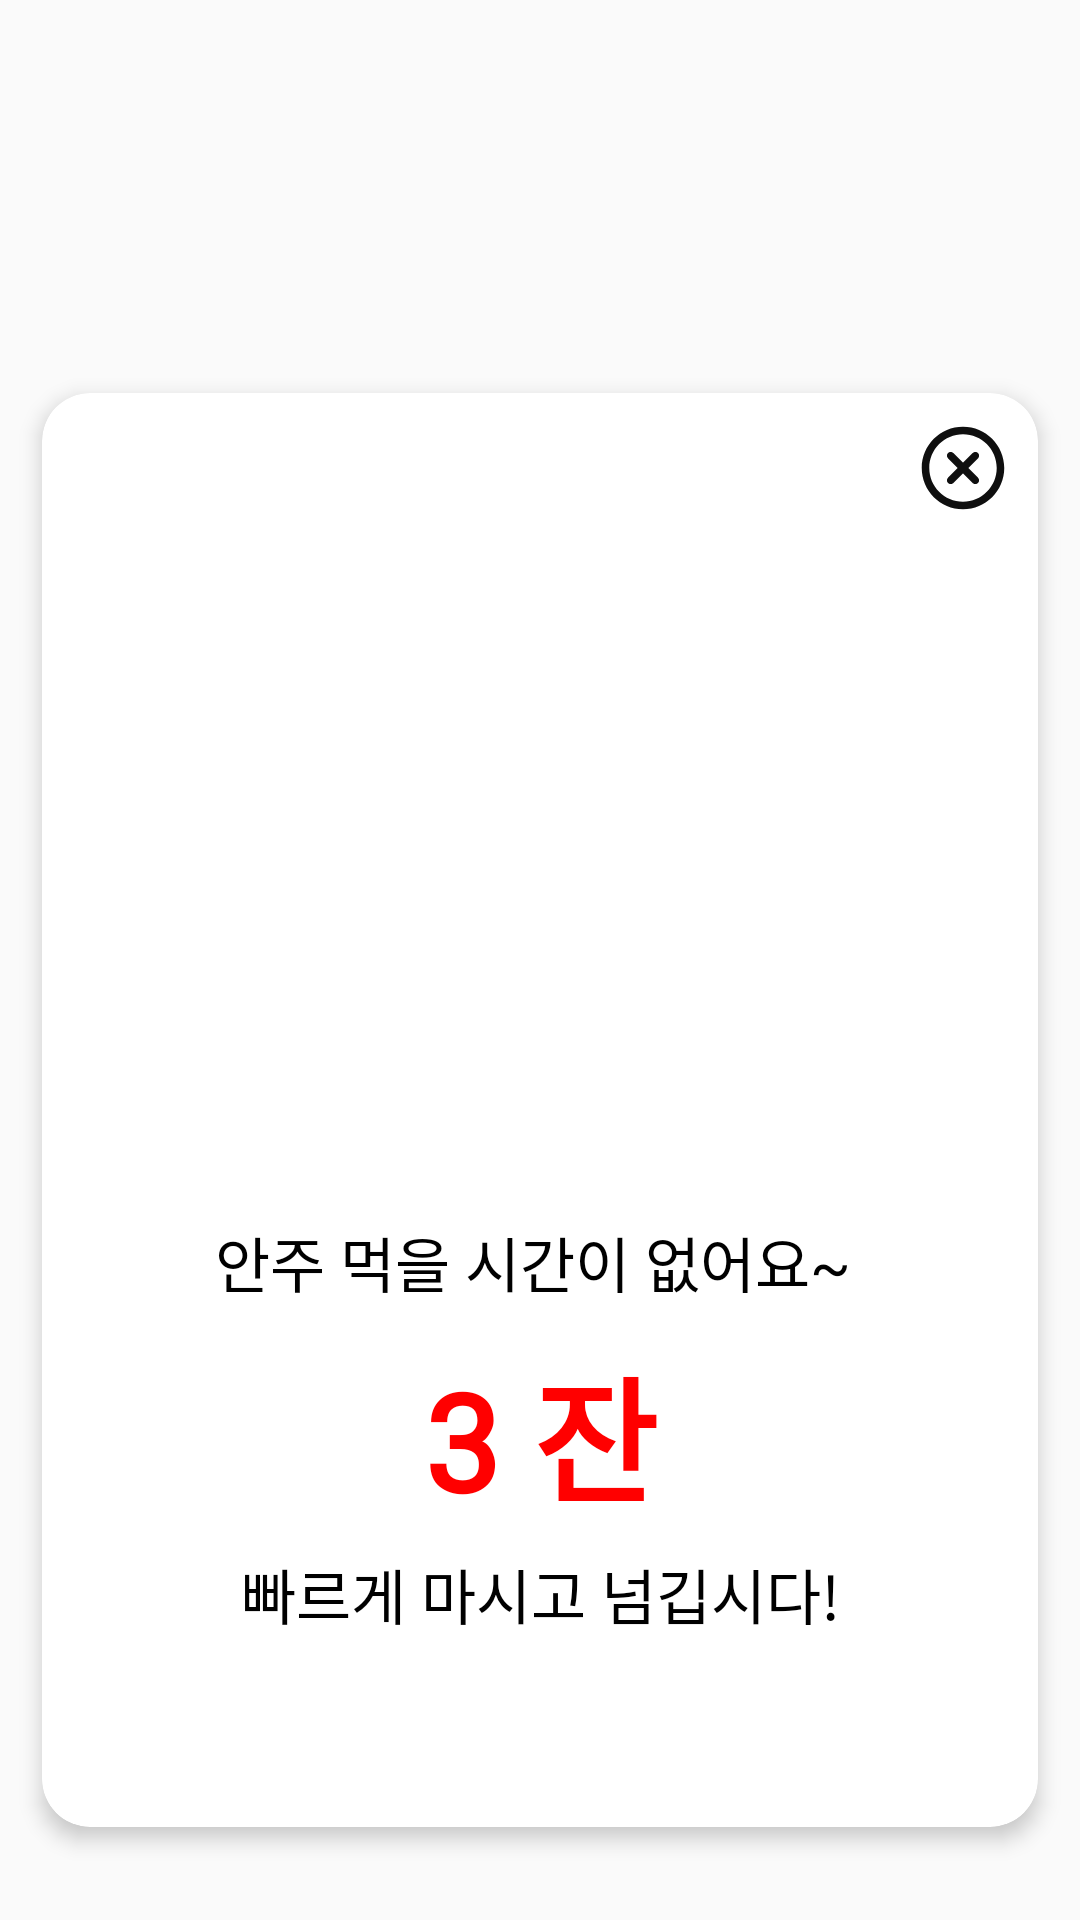

Android layout source for this screen:
<!-- AndroidManifest.xml: application theme Theme.MadMemoirMix -->
<!-- res/layout/dialog_result_dicegame.xml -->
<?xml version="1.0" encoding="utf-8"?>
<androidx.constraintlayout.widget.ConstraintLayout android:layout_width="match_parent"
    android:layout_height="match_parent"
    xmlns:android="http://schemas.android.com/apk/res/android"
    xmlns:app="http://schemas.android.com/apk/res-auto"
    android:background="@android:color/transparent">

    <androidx.cardview.widget.CardView xmlns:android="http://schemas.android.com/apk/res/android"
        android:layout_width="350dp"
        android:layout_height="500dp"
        xmlns:app="http://schemas.android.com/apk/res-auto"
        android:background="@color/white"
        app:cardCornerRadius="16dp"
        app:cardElevation="4dp"
        app:cardUseCompatPadding="true"
        app:layout_constraintStart_toStartOf="parent"
        app:layout_constraintEnd_toEndOf="parent"
        app:layout_constraintTop_toTopOf="parent"
        android:layout_marginTop="120dp">

        <androidx.constraintlayout.widget.ConstraintLayout
            android:layout_width="match_parent"
            android:layout_height="match_parent">

            <Button
                android:id="@+id/close_button"
                android:layout_width="30dp"
                android:layout_height="30dp"
                android:contentDescription="close button"
                android:background="@drawable/icon_close"
                android:foreground="?android:attr/selectableItemBackground"
                app:layout_constraintEnd_toEndOf="parent"
                android:layout_marginEnd="10dp"
                app:layout_constraintTop_toTopOf="parent"
                android:layout_marginTop="10dp" />

            <ImageView
                android:id="@+id/soju_image"
                android:layout_width="200dp"
                android:layout_height="200dp"
                android:background="@drawable/icon_soju"
                app:layout_constraintStart_toStartOf="parent"
                app:layout_constraintEnd_toEndOf="parent"
                app:layout_constraintTop_toTopOf="parent"
                android:layout_marginTop="40dp"
                />

            <TextView
                android:id="@+id/result_content1"
                android:layout_width="250dp"
                android:layout_height="wrap_content"
                android:layout_marginTop="35dp"
                android:fontFamily="@font/palanquin_regular"
                android:text="안주 먹을 시간이 없어요~ "
                android:textAlignment="center"
                android:textColor="#000000"
                android:textSize="20sp"
                app:layout_constraintStart_toStartOf="parent"
                app:layout_constraintEnd_toEndOf="parent"
                app:layout_constraintTop_toBottomOf="@id/soju_image" />

            <TextView
                android:id="@+id/result_content2"
                android:layout_width="250dp"
                android:layout_height="wrap_content"
                android:layout_marginTop="10dp"
                android:fontFamily="@font/palanquin_regular"
                android:textStyle="bold"
                android:textAlignment="center"
                android:text="3 잔"
                android:textColor="#FF0000"
                android:textSize="45sp"
                app:layout_constraintStart_toStartOf="parent"
                app:layout_constraintEnd_toEndOf="parent"
                app:layout_constraintTop_toBottomOf="@id/result_content1" />

            <TextView
                android:id="@+id/result_content4"
                android:layout_width="250dp"
                android:layout_height="wrap_content"
                android:layout_marginTop="6dp"
                android:fontFamily="@font/palanquin_regular"
                android:text="빠르게 마시고 넘깁시다!"
                android:textAlignment="center"
                android:textColor="#000000"
                android:textSize="20sp"
                app:layout_constraintStart_toStartOf="parent"
                app:layout_constraintEnd_toEndOf="parent"
                app:layout_constraintTop_toBottomOf="@id/result_content2" />

        </androidx.constraintlayout.widget.ConstraintLayout>
    </androidx.cardview.widget.CardView>
</androidx.constraintlayout.widget.ConstraintLayout>
<!-- resources referenced by this layout -->
<resources>
  <!-- drawable icon_close (drawable) -->
  <vector xmlns:android="http://schemas.android.com/apk/res/android"
      android:width="60dp"
      android:height="60dp"
      android:viewportWidth="60"
      android:viewportHeight="60">
      <path
          android:fillColor="#FF0F0F0F"
          android:pathData="M20.01 23.55c-0.98-0.98-0.98-2.56 0-3.54s2.56-0.98 3.54 0L30 26.48l6.47-6.46c0.97-0.98 2.56-0.98 3.53 0 0.98 0.97 0.98 2.56 0 3.53l-6.46 6.46 6.46 6.46c0.98 0.98 0.98 2.56 0 3.54s-2.56 0.98-3.54 0l-6.46-6.46-6.46 6.46C22.58 41 21 41 20.02 40.01c-0.98-0.97-0.98-2.56 0-3.53L26.48 30 20 23.55Z"/>
      <path
          android:fillColor="#FF0F0F0F"
          android:fillType="evenOdd"
          android:pathData="M57.5 30c0 15.19-12.31 27.5-27.5 27.5S2.5 45.19 2.5 30 14.81 2.5 30 2.5 57.5 14.81 57.5 30ZM7.52 30c0 12.42 10.06 22.48 22.48 22.48S52.48 42.42 52.48 30 42.42 7.52 30 7.52 7.52 17.58 7.52 30Z"/>
  </vector>
  <style name="Theme.MadMemoirMix" parent="Base.Theme.MadMemoirMix" />
  <style name="Base.Theme.MadMemoirMix" parent="Theme.AppCompat.Light">
          <item name="windowNoTitle">true</item>
          
          
      </style>
  <!-- not gathered from this repository: default colours our renderer supplied (Android Studio template values) -->
  <color name="white">#FFFFFFFF</color>
</resources>
